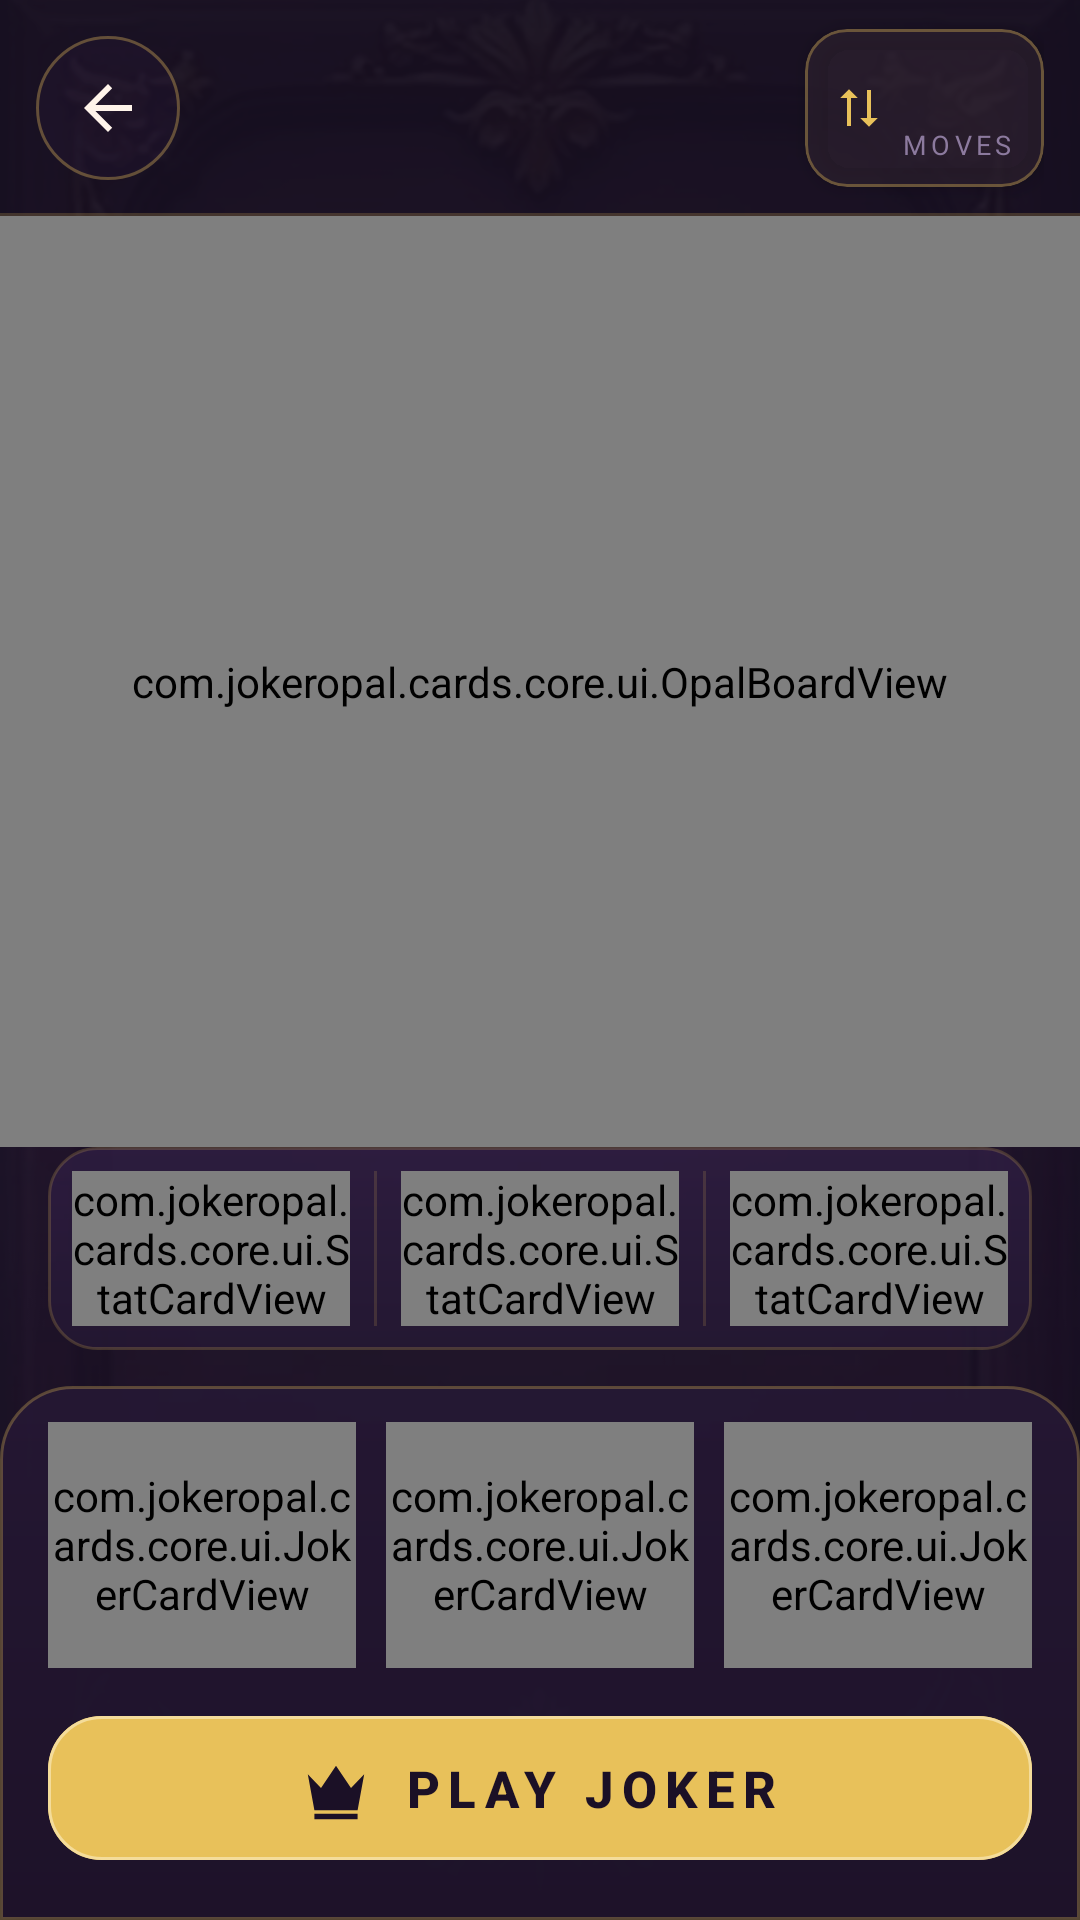

The Android layout XML behind this screen, and the referenced resources:
<!-- AndroidManifest.xml: application theme Theme.JokerOpalCards -->
<!-- res/layout/fragment_game.xml -->
<?xml version="1.0" encoding="utf-8"?>
<androidx.constraintlayout.widget.ConstraintLayout xmlns:android="http://schemas.android.com/apk/res/android"
    xmlns:app="http://schemas.android.com/apk/res-auto"
    android:id="@+id/game_root"
    android:layout_width="match_parent"
    android:layout_height="match_parent"
    android:background="@color/bg_root">

    <ImageView
        android:id="@+id/image_game_background"
        android:layout_width="0dp"
        android:layout_height="0dp"
        android:importantForAccessibility="no"
        android:scaleType="centerCrop"
        android:src="@drawable/bg_game"
        app:layout_constraintBottom_toBottomOf="parent"
        app:layout_constraintEnd_toEndOf="parent"
        app:layout_constraintStart_toStartOf="parent"
        app:layout_constraintTop_toTopOf="parent" />

    <View
        android:id="@+id/view_game_scrim"
        android:layout_width="0dp"
        android:layout_height="0dp"
        android:background="@drawable/bg_game_scrim"
        android:importantForAccessibility="no"
        app:layout_constraintBottom_toBottomOf="parent"
        app:layout_constraintEnd_toEndOf="parent"
        app:layout_constraintStart_toStartOf="parent"
        app:layout_constraintTop_toTopOf="parent" />

    <LinearLayout
        android:id="@+id/layout_game_header"
        android:layout_width="0dp"
        android:layout_height="@dimen/header_height"
        android:background="@drawable/header_scrim"
        android:gravity="center_vertical"
        android:orientation="horizontal"
        android:paddingStart="@dimen/space_md"
        android:paddingEnd="@dimen/space_md"
        app:layout_constraintEnd_toEndOf="parent"
        app:layout_constraintStart_toStartOf="parent"
        app:layout_constraintTop_toTopOf="parent">

        <com.google.android.material.button.MaterialButton
            android:id="@+id/button_game_back"
            style="@style/Widget.App.Button.IconOnly"
            android:layout_width="@dimen/touch_min"
            android:layout_height="@dimen/touch_min"
            android:contentDescription="@string/game_back_cd"
            app:icon="@drawable/ic_back" />

        <LinearLayout
            android:layout_width="0dp"
            android:layout_height="wrap_content"
            android:layout_marginStart="@dimen/space_md"
            android:layout_marginEnd="@dimen/space_md"
            android:layout_weight="1"
            android:gravity="center"
            android:orientation="vertical">

            <TextView
                android:id="@+id/text_game_chapter_index"
                android:layout_width="wrap_content"
                android:layout_height="wrap_content"
                android:letterSpacing="0.18"
                android:textColor="@color/text_secondary"
                android:textSize="11sp" />

            <TextView
                android:id="@+id/text_game_chapter_title"
                android:layout_width="wrap_content"
                android:layout_height="wrap_content"
                android:maxLines="1"
                android:textColor="@color/text_primary"
                android:textSize="15sp"
                android:textStyle="bold" />

        </LinearLayout>

        <com.google.android.material.card.MaterialCardView
            android:id="@+id/card_moves"
            android:layout_width="wrap_content"
            android:layout_height="wrap_content"
            android:accessibilityLiveRegion="polite"
            app:cardBackgroundColor="@color/surface_badge"
            app:cardCornerRadius="14dp"
            app:cardElevation="4dp"
            app:strokeColor="@color/stroke_gold"
            app:strokeWidth="1dp">

            <LinearLayout
                android:layout_width="wrap_content"
                android:layout_height="wrap_content"
                android:gravity="center_vertical"
                android:orientation="horizontal"
                android:paddingStart="10dp"
                android:paddingTop="@dimen/space_sm"
                android:paddingEnd="10dp"
                android:paddingBottom="@dimen/space_sm">

                <ImageView
                    android:id="@+id/image_moves_icon"
                    android:layout_width="@dimen/icon_small"
                    android:layout_height="@dimen/icon_small"
                    android:importantForAccessibility="no"
                    android:scaleType="fitCenter"
                    android:src="@drawable/ic_moves" />

                <LinearLayout
                    android:layout_width="wrap_content"
                    android:layout_height="wrap_content"
                    android:layout_marginStart="6dp"
                    android:orientation="vertical">

                    <TextView
                        android:id="@+id/text_moves_value"
                        android:layout_width="wrap_content"
                        android:layout_height="wrap_content"
                        android:textAppearance="@style/TextAppearance.App.Numeric" />

                    <TextView
                        android:layout_width="wrap_content"
                        android:layout_height="wrap_content"
                        android:letterSpacing="0.16"
                        android:text="@string/label_moves"
                        android:textColor="@color/text_muted"
                        android:textSize="9sp" />

                </LinearLayout>

            </LinearLayout>

        </com.google.android.material.card.MaterialCardView>

    </LinearLayout>

    <FrameLayout
        android:id="@+id/layout_board_area"
        android:layout_width="0dp"
        android:layout_height="0dp"
        android:clipChildren="false"
        app:layout_constraintBottom_toTopOf="@id/layout_game_strip"
        app:layout_constraintEnd_toEndOf="parent"
        app:layout_constraintStart_toStartOf="parent"
        app:layout_constraintTop_toBottomOf="@id/layout_game_header">

        <View
            android:id="@+id/view_board_glow"
            android:layout_width="@dimen/glow_size"
            android:layout_height="@dimen/glow_size"
            android:layout_gravity="center"
            android:background="@drawable/glow_table_violet"
            android:importantForAccessibility="no" />

        <com.jokeropal.cards.core.ui.OpalBoardView
            android:id="@+id/view_opal_board"
            android:layout_width="match_parent"
            android:layout_height="match_parent"
            android:layout_gravity="center"
            android:background="@drawable/board_felt" />

        <TextView
            android:id="@+id/text_game_banner"
            android:layout_width="wrap_content"
            android:layout_height="wrap_content"
            android:layout_gravity="bottom|center_horizontal"
            android:layout_marginBottom="@dimen/space_sm"
            android:accessibilityLiveRegion="polite"
            android:background="@drawable/banner_bg"
            android:letterSpacing="0.12"
            android:paddingStart="14dp"
            android:paddingTop="6dp"
            android:paddingEnd="14dp"
            android:paddingBottom="6dp"
            android:textColor="@color/accent_gold"
            android:textSize="11sp"
            android:visibility="gone" />

    </FrameLayout>

    <LinearLayout
        android:id="@+id/layout_game_strip"
        android:layout_width="0dp"
        android:layout_height="wrap_content"
        android:layout_marginStart="@dimen/screen_gutter"
        android:layout_marginEnd="@dimen/screen_gutter"
        android:layout_marginBottom="@dimen/space_md"
        android:background="@drawable/strip_surface"
        android:baselineAligned="false"
        android:orientation="horizontal"
        android:padding="@dimen/space_sm"
        app:layout_constraintBottom_toTopOf="@id/layout_game_controls"
        app:layout_constraintEnd_toEndOf="parent"
        app:layout_constraintStart_toStartOf="parent">

        <com.jokeropal.cards.core.ui.StatCardView
            android:id="@+id/stat_game_cages"
            android:layout_width="0dp"
            android:layout_height="wrap_content"
            android:layout_weight="1" />

        <View
            android:layout_width="1dp"
            android:layout_height="match_parent"
            android:layout_marginStart="@dimen/space_sm"
            android:layout_marginEnd="@dimen/space_sm"
            android:background="@drawable/divider_line"
            android:importantForAccessibility="no" />

        <com.jokeropal.cards.core.ui.StatCardView
            android:id="@+id/stat_game_score"
            android:layout_width="0dp"
            android:layout_height="wrap_content"
            android:layout_weight="1" />

        <View
            android:layout_width="1dp"
            android:layout_height="match_parent"
            android:layout_marginStart="@dimen/space_sm"
            android:layout_marginEnd="@dimen/space_sm"
            android:background="@drawable/divider_line"
            android:importantForAccessibility="no" />

        <com.jokeropal.cards.core.ui.StatCardView
            android:id="@+id/stat_game_cascade"
            android:layout_width="0dp"
            android:layout_height="wrap_content"
            android:layout_weight="1" />

    </LinearLayout>

    <LinearLayout
        android:id="@+id/layout_game_controls"
        android:layout_width="0dp"
        android:layout_height="wrap_content"
        android:background="@drawable/controls_panel"
        android:elevation="12dp"
        android:orientation="vertical"
        android:paddingTop="@dimen/space_md"
        android:paddingBottom="@dimen/space_lg"
        app:layout_constraintBottom_toBottomOf="parent"
        app:layout_constraintEnd_toEndOf="parent"
        app:layout_constraintStart_toStartOf="parent">

        <LinearLayout
            android:id="@+id/layout_joker_rail"
            android:layout_width="match_parent"
            android:layout_height="@dimen/joker_rail_height"
            android:layout_marginStart="@dimen/screen_gutter"
            android:layout_marginEnd="@dimen/screen_gutter"
            android:baselineAligned="false"
            android:orientation="horizontal">

            <com.jokeropal.cards.core.ui.JokerCardView
                android:id="@+id/view_joker_first"
                android:layout_width="0dp"
                android:layout_height="match_parent"
                android:layout_weight="1" />

            <com.jokeropal.cards.core.ui.JokerCardView
                android:id="@+id/view_joker_second"
                android:layout_width="0dp"
                android:layout_height="match_parent"
                android:layout_marginStart="10dp"
                android:layout_weight="1" />

            <com.jokeropal.cards.core.ui.JokerCardView
                android:id="@+id/view_joker_third"
                android:layout_width="0dp"
                android:layout_height="match_parent"
                android:layout_marginStart="10dp"
                android:layout_weight="1" />

        </LinearLayout>

        <com.google.android.material.button.MaterialButton
            android:id="@+id/button_play_joker"
            style="@style/Widget.App.Button.Primary"
            android:layout_width="match_parent"
            android:layout_height="@dimen/cta_height_game"
            android:layout_marginStart="@dimen/screen_gutter"
            android:layout_marginTop="@dimen/space_md"
            android:layout_marginEnd="@dimen/screen_gutter"
            android:text="@string/game_cta_joker"
            app:icon="@drawable/ic_joker" />

    </LinearLayout>

</androidx.constraintlayout.widget.ConstraintLayout>
<!-- resources referenced by this layout -->
<resources>
  <color name="accent_gold">#E8C15A</color>
  <color name="bg_root">#160F20</color>
  <color name="stroke_gold">#59E8C15A</color>
  <color name="surface_badge">#B3241733</color>
  <color name="text_muted">#8C7A9E</color>
  <color name="text_primary">#FFF4EA</color>
  <color name="text_secondary">#C9B6D8</color>
  <dimen name="cta_height_game">56dp</dimen>
  <dimen name="glow_size">420dp</dimen>
  <dimen name="header_height">72dp</dimen>
  <dimen name="icon_small">16dp</dimen>
  <dimen name="joker_rail_height">82dp</dimen>
  <dimen name="screen_gutter">16dp</dimen>
  <dimen name="space_lg">16dp</dimen>
  <dimen name="space_md">12dp</dimen>
  <dimen name="space_sm">8dp</dimen>
  <dimen name="touch_min">48dp</dimen>
  <!-- drawable banner_bg (drawable) -->
  <?xml version="1.0" encoding="utf-8"?>
  <shape xmlns:android="http://schemas.android.com/apk/res/android" android:shape="rectangle">
      <solid android:color="#CC2E1D42" />
      <corners android:radius="10dp" />
      <stroke android:width="1dp" android:color="#59E8C15A" />
  </shape>
  <!-- drawable bg_game_scrim (drawable) -->
  <?xml version="1.0" encoding="utf-8"?>
  <shape xmlns:android="http://schemas.android.com/apk/res/android" android:shape="rectangle">
      <gradient
          android:angle="270"
          android:startColor="#E6160F20"
          android:centerColor="#B31D1229"
          android:endColor="#E6160F20"
          android:type="linear" />
  </shape>
  <!-- drawable divider_line (drawable) -->
  <?xml version="1.0" encoding="utf-8"?>
  <shape xmlns:android="http://schemas.android.com/apk/res/android" android:shape="rectangle">
      <solid android:color="#26E8C15A" />
  </shape>
  <!-- drawable ic_back (drawable) -->
  <?xml version="1.0" encoding="utf-8"?>
  <vector xmlns:android="http://schemas.android.com/apk/res/android"
      android:width="24dp"
      android:height="24dp"
      android:viewportWidth="24"
      android:viewportHeight="24">
      <path
          android:fillColor="#FFF4EA"
          android:pathData="M20,11 L7.8,11 L13.4,5.4 L12,4 L4,12 L12,20 L13.4,18.6 L7.8,13 L20,13 Z" />
  </vector>
  <!-- drawable strip_surface (drawable) -->
  <?xml version="1.0" encoding="utf-8"?>
  <shape xmlns:android="http://schemas.android.com/apk/res/android" android:shape="rectangle">
      <gradient
          android:angle="270"
          android:startColor="#CC2E1D42"
          android:endColor="#CC241733"
          android:type="linear" />
      <corners android:radius="16dp" />
      <stroke android:width="1dp" android:color="#33E8C15A" />
  </shape>
  <string name="game_back_cd">Back to the card hall</string>
  <string name="game_cta_joker">PLAY JOKER</string>
  <string name="label_moves">MOVES</string>
  <style name="TextAppearance.App.Numeric" parent="TextAppearance.Material3.TitleLarge">
          <item name="android:textSize">18sp</item>
          <item name="android:textStyle">bold</item>
          <item name="android:letterSpacing">0.02</item>
          <item name="android:fontFeatureSettings">tnum</item>
          <item name="android:textColor">@color/accent_gold</item>
      </style>
  <color name="surface_slot">#332E1D42</color>
  <color name="ripple_on_dark">#33E8C15A</color>
  <color name="ripple_on_gold">#66FFF4EA</color>
  <color name="text_on_gold">#1B1026</color>
  <color name="surface_raised">#2E1D42</color>
  <color name="primary_opal">#6E3BB8</color>
  <color name="secondary_crimson">#D13B58</color>
  <color name="surface_card">#241733</color>
  <style name="ThemeOverlay.App.AlertDialog" parent="ThemeOverlay.Material3.MaterialAlertDialog">
          <item name="colorPrimary">@color/accent_gold</item>
          <item name="colorSurface">@color/surface_card</item>
          <item name="colorOnSurface">@color/text_primary</item>
          <item name="colorOnSurfaceVariant">@color/text_secondary</item>
      </style>
</resources>
